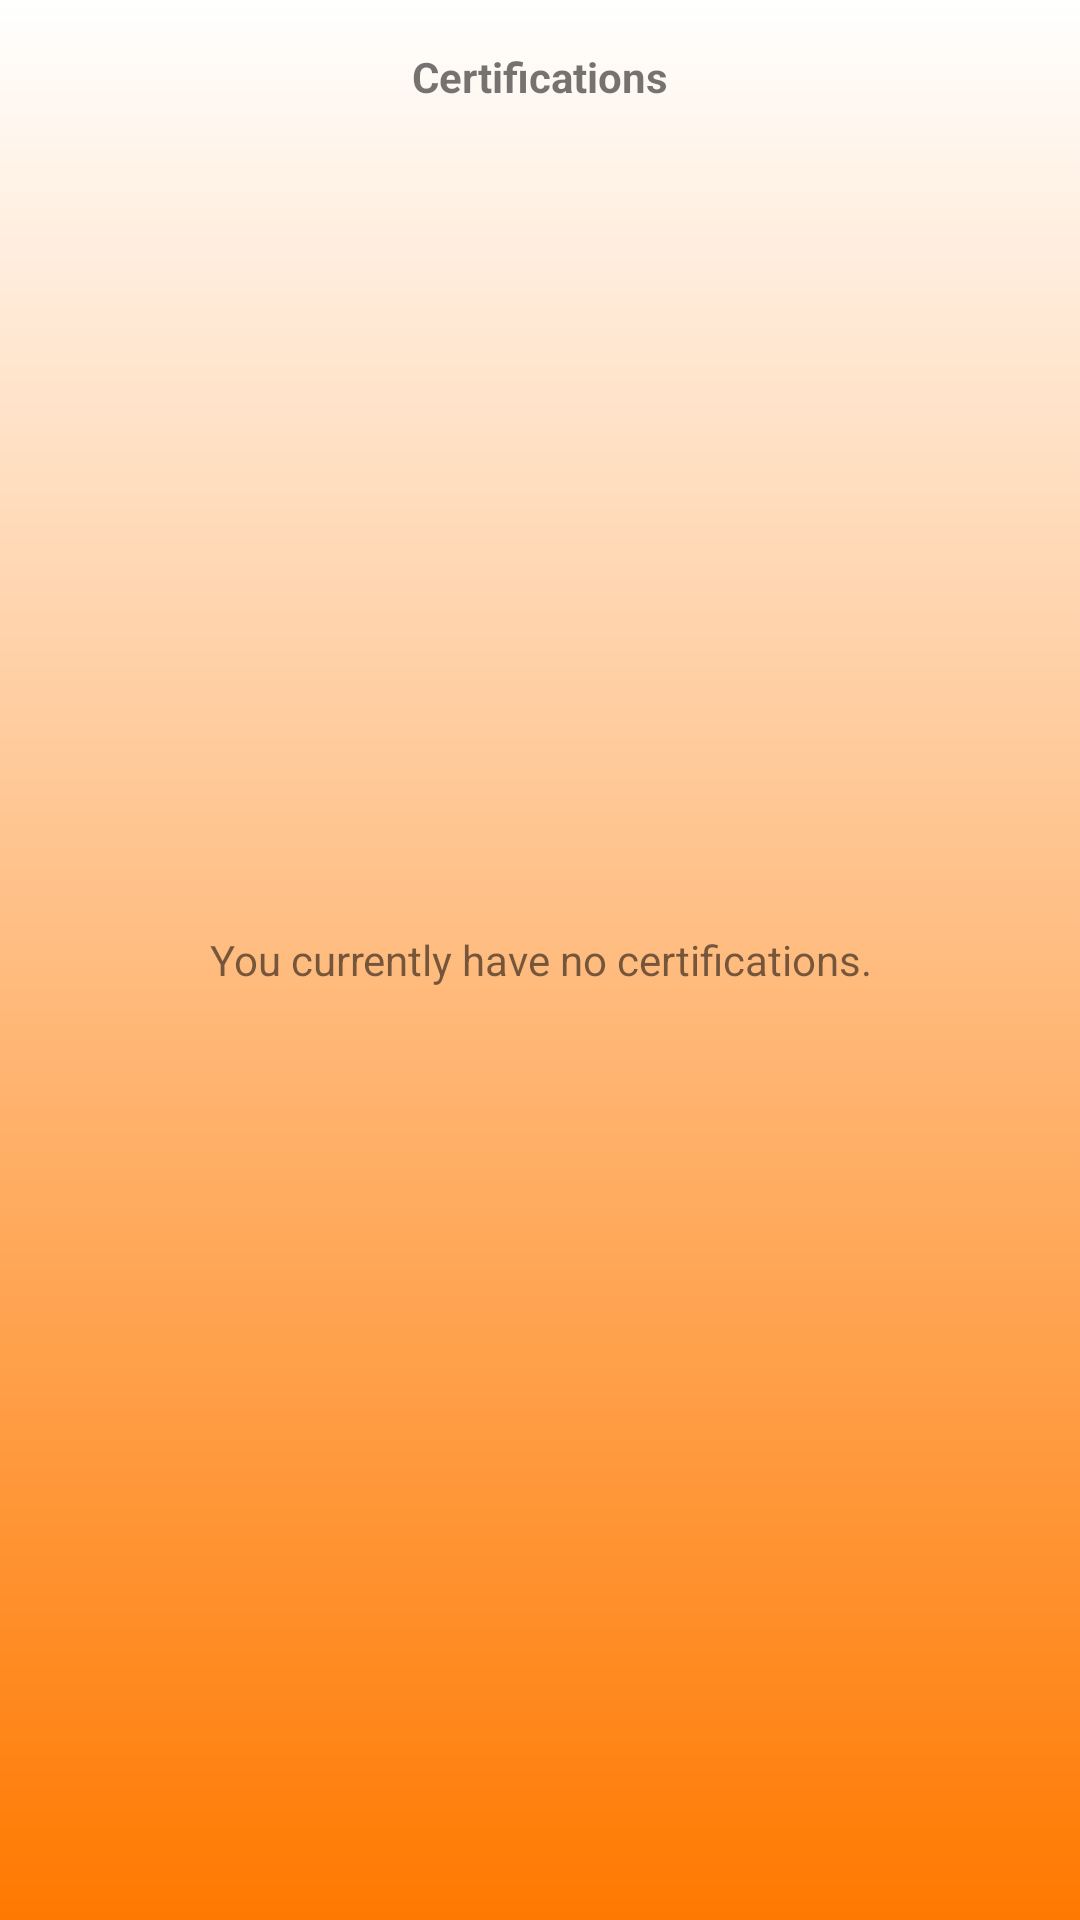

Layout XML and referenced resources for this Android screen:
<!-- AndroidManifest.xml: application theme AppTheme -->
<!-- res/layout/activity_certifications.xml -->
<?xml version="1.0" encoding="utf-8"?>

<RelativeLayout xmlns:android="http://schemas.android.com/apk/res/android"
    xmlns:tools="http://schemas.android.com/tools"
    android:layout_width="match_parent"
    android:background="@drawable/bg_gradient"
    android:layout_height="match_parent"
    tools:context="com.prepeez.toclearningstudent.activity.AboutUsActivity">
    <TextView
        android:layout_width="match_parent"
        android:layout_height="wrap_content"
        android:text="Certifications"
        android:textStyle="bold"
        android:textAlignment="center"
        android:layout_margin="16dp"/>
    <TextView
        android:layout_width="match_parent"
        android:layout_height="wrap_content"
        android:layout_centerVertical="true"
        android:text="You currently have no certifications."
        android:textAlignment="center"
        android:layout_margin="16dp"/>

</RelativeLayout>
<!-- resources referenced by this layout -->
<resources>
  <!-- drawable bg_gradient (drawable) -->
  <?xml version="1.0" encoding="utf-8"?>
  
  <shape xmlns:android="http://schemas.android.com/apk/res/android"
      android:shape="rectangle">
      <gradient
          android:startColor="@color/white"
          android:endColor="@color/colorPrimary"
          android:angle="-270" />
  </shape>
  <style name="AppTheme" parent="Theme.AppCompat.Light.DarkActionBar">
          
          <item name="colorPrimary">@color/colorPrimary</item>
          <item name="colorPrimaryDark">@color/colorPrimaryDark</item>
          <item name="colorAccent">@color/colorAccent</item>
  
          
          
  
          
  
          <item name="android:colorButtonNormal">@drawable/button_selector</item>
          <item name="colorButtonNormal">@drawable/button_selector</item>
      </style>
  <color name="white">#FFFFFF</color>
  <color name="colorPrimary">#FF7900</color>
  <color name="colorPrimaryDark">#AD4A00</color>
  <color name="colorAccent">#2E7D32</color>
</resources>
